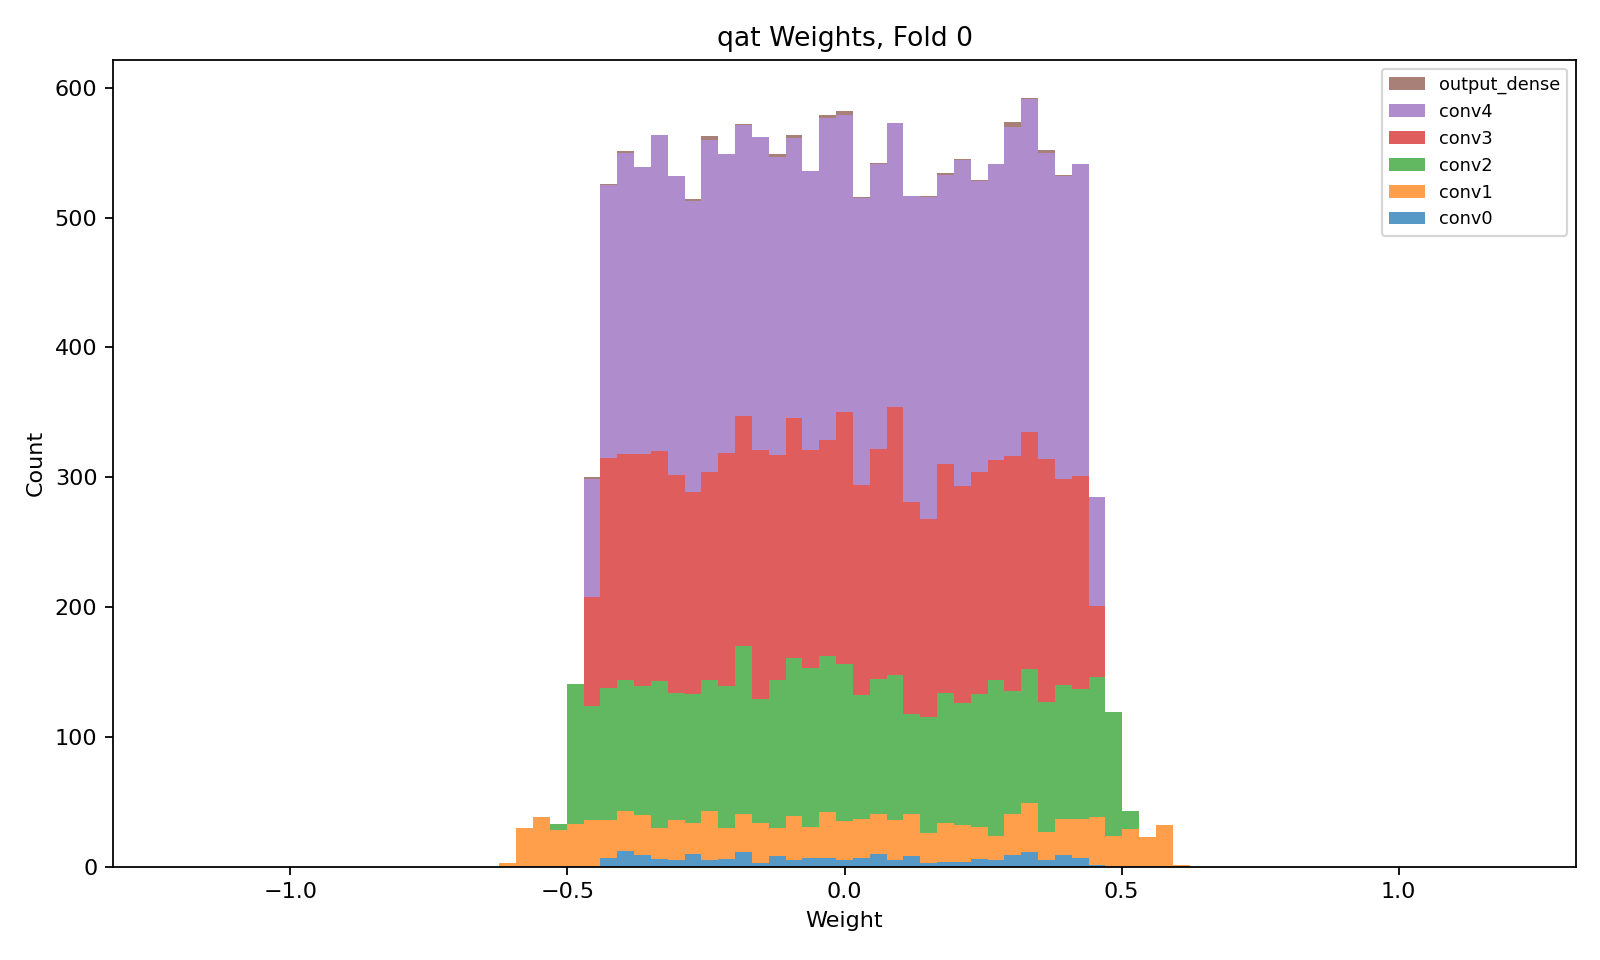

The file beside this chart, header and first rows:
layer, class, n_weights, n_nonzero_weights, zero_fraction, min, max, suggested_hls_strategy
conv0, QConv2D, 200, 200, 0.0, -0.4362, 0.4625, Latency
conv1, QConv2D, 1152, 1152, 0.0, -0.6052, 0.595, Latency
conv2, QConv2D, 3456, 3456, 0.0, -0.5115, 0.5177, Latency
conv3, QConv2D, 5184, 5184, 0.0, -0.4695, 0.458, Resource
conv4, QConv2D, 6912, 6912, 0.0, -0.4696, 0.4548, Resource
output_dense, QDense, 32, 32, 0.0, -0.457, 0.3846, Latency
